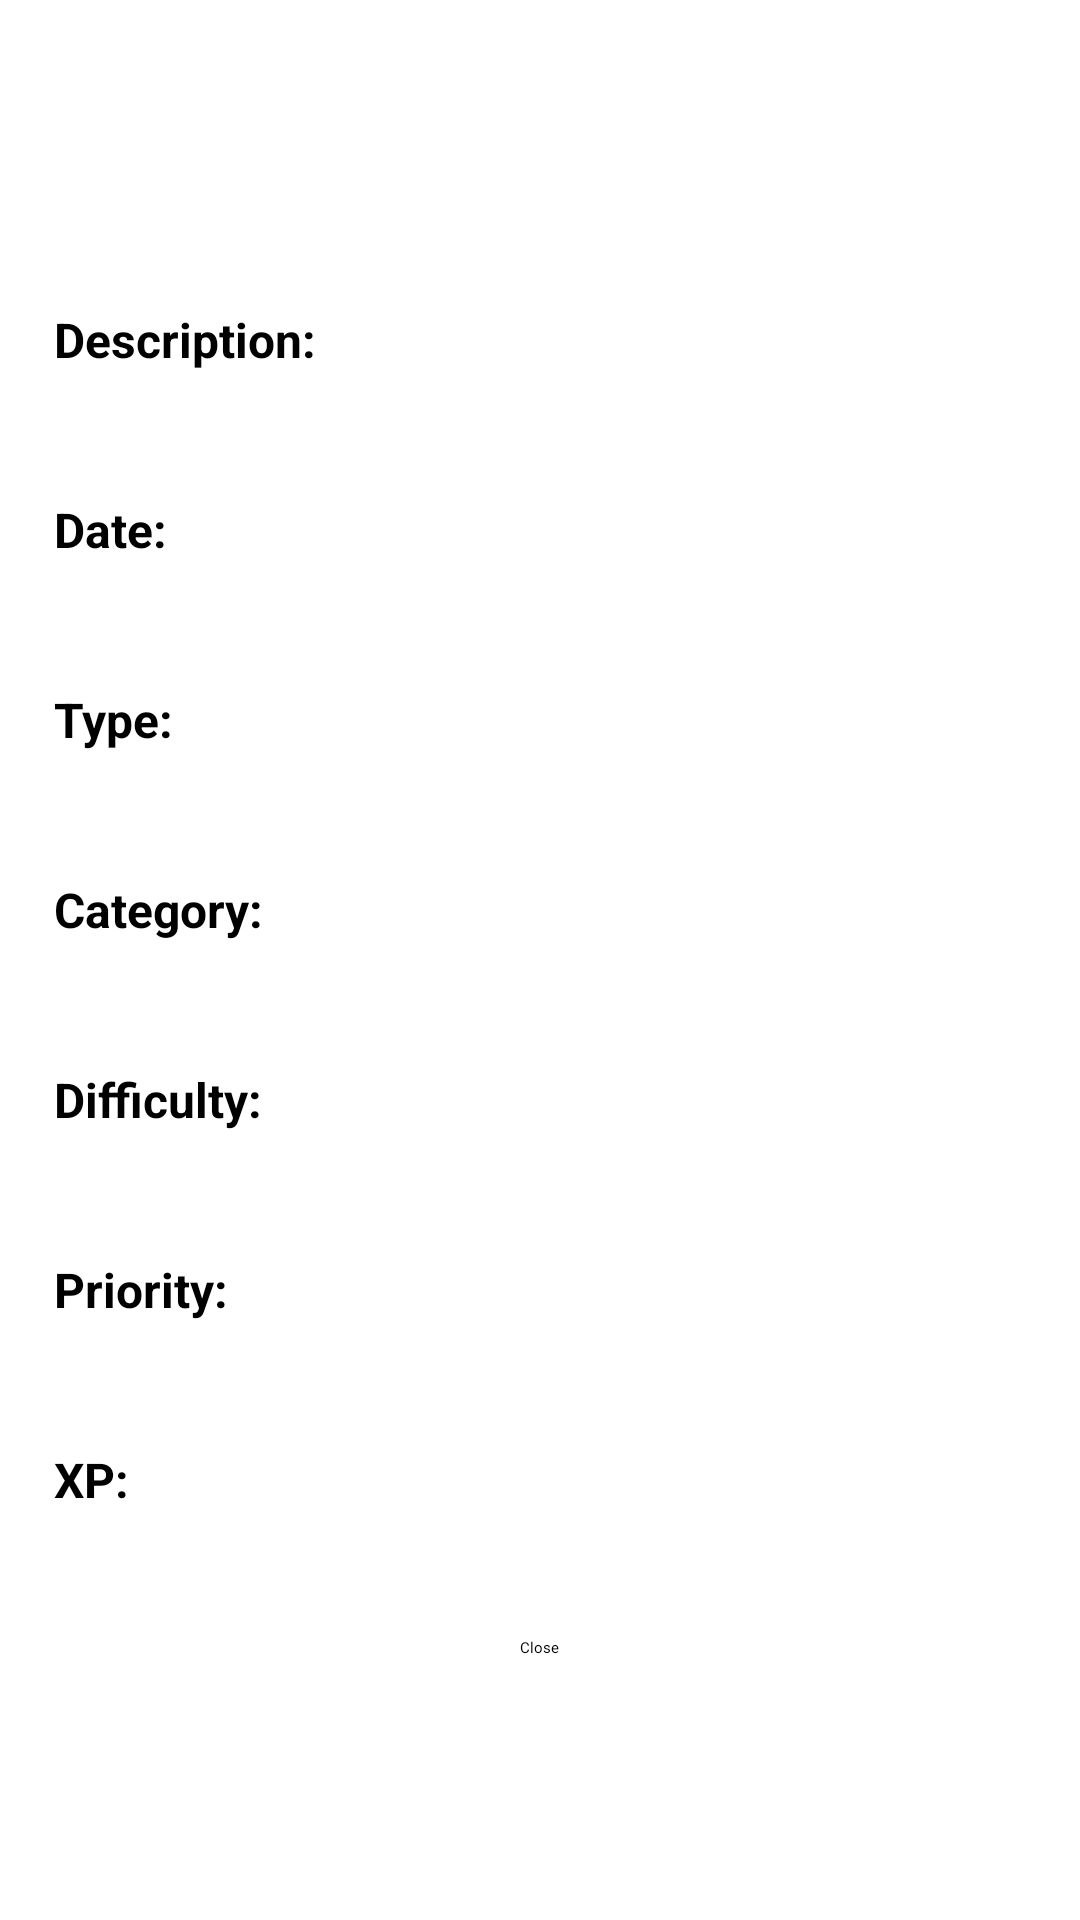

Write the Android layout XML for this screen, with the resource values it uses.
<!-- AndroidManifest.xml: application theme Theme.Questify -->
<!-- res/layout/fragment_task_details_dialog.xml -->
<?xml version="1.0" encoding="utf-8"?>
<ScrollView xmlns:android="http://schemas.android.com/apk/res/android"
    xmlns:tools="http://schemas.android.com/tools"
    android:layout_width="match_parent"
    android:layout_height="match_parent"
    android:padding="18dp"
    tools:context=".presentation.fragment.TaskDetailsDialogFragment">

    <RelativeLayout
        android:layout_width="match_parent"
        android:layout_height="wrap_content">

        <TextView
            android:id="@+id/textViewStatus"
            android:layout_width="wrap_content"
            android:layout_height="wrap_content"
            android:layout_alignParentTop="true"
            android:layout_alignParentStart="true"

            android:textSize="15sp"
            android:textStyle="bold" />

        <ImageView
            android:id="@+id/edit_button"
            android:layout_width="30dp"
            android:layout_height="30dp"
            android:layout_marginEnd="0dp"
            android:layout_marginTop="0dp"
            android:src="@drawable/ic_edit"
            android:clickable="true"
            android:focusable="true"
            android:layout_alignParentTop="true"
            android:layout_alignParentEnd="true" />

        <ImageView
            android:id="@+id/delete_button"
            android:layout_width="30dp"
            android:layout_height="30dp"
            android:layout_marginEnd="50dp"
            android:layout_marginTop="0dp"
            android:src="@drawable/ic_delete"
            android:clickable="true"
            android:focusable="true"
            android:layout_alignParentTop="true"
            android:layout_alignParentEnd="true" />


        <LinearLayout
            android:layout_width="match_parent"
            android:layout_height="wrap_content"
            android:orientation="vertical">

            <TextView
                android:id="@+id/textViewTaskName"
                android:layout_width="match_parent"
                android:layout_height="wrap_content"
                android:textStyle="bold"
                android:textSize="24sp"
                android:layout_marginBottom="16dp"
                android:layout_marginTop="36dp"
                android:gravity="center"
                tools:text="Task Name" />
            
            <TextView
                android:layout_width="match_parent"
                android:layout_height="wrap_content"
                android:text="Description:"
                android:textStyle="bold"
                android:textSize="16sp"
                android:layout_marginBottom="4dp" />

            <TextView
                android:id="@+id/textViewDescription"
                android:layout_width="match_parent"
                android:layout_height="wrap_content"
                android:textSize="16sp"
                android:layout_marginBottom="16dp" />

            <TextView
                android:layout_width="match_parent"
                android:layout_height="wrap_content"
                android:text="Date:"
                android:textStyle="bold"
                android:textSize="16sp"
                android:layout_marginBottom="4dp" />

            <TextView
                android:id="@+id/textViewDate"
                android:layout_width="match_parent"
                android:layout_height="wrap_content"
                android:textSize="16sp"
                android:layout_marginBottom="16dp" />


            <TextView
                android:layout_width="match_parent"
                android:layout_height="wrap_content"
                android:text="Type:"
                android:textStyle="bold"
                android:textSize="16sp"
                android:layout_marginBottom="4dp" />

            <TextView
                android:id="@+id/textViewType"
                android:layout_width="match_parent"
                android:layout_height="wrap_content"
                android:textSize="16sp"
                android:layout_marginBottom="16dp" />

            <TextView
                android:layout_width="match_parent"
                android:layout_height="wrap_content"
                android:text="Category:"
                android:textStyle="bold"
                android:textSize="16sp"
                android:layout_marginBottom="4dp" />

            <TextView
                android:id="@+id/textViewCategory"
                android:layout_width="match_parent"
                android:layout_height="wrap_content"
                android:textSize="16sp"
                android:layout_marginBottom="16dp" />

            <TextView
                android:layout_width="match_parent"
                android:layout_height="wrap_content"
                android:text="Difficulty:"
                android:textStyle="bold"
                android:textSize="16sp"
                android:layout_marginBottom="4dp" />

            <TextView
                android:id="@+id/textViewDifficulty"
                android:layout_width="match_parent"
                android:layout_height="wrap_content"
                android:textSize="16sp"
                android:layout_marginBottom="16dp" />

            <TextView
                android:layout_width="match_parent"
                android:layout_height="wrap_content"
                android:text="Priority:"
                android:textStyle="bold"
                android:textSize="16sp"
                android:layout_marginBottom="4dp" />

            <TextView
                android:id="@+id/textViewPriority"
                android:layout_width="match_parent"
                android:layout_height="wrap_content"
                android:textSize="16sp"
                android:layout_marginBottom="16dp" />

            <TextView
                android:layout_width="match_parent"
                android:layout_height="wrap_content"
                android:text="XP:"
                android:textStyle="bold"
                android:textSize="16sp"
                android:layout_marginBottom="4dp" />

            <TextView
                android:id="@+id/textViewXP"
                android:layout_width="match_parent"
                android:layout_height="wrap_content"
                android:textSize="16sp"
                android:layout_marginBottom="16dp" />

            <Button
                android:id="@+id/buttonClose"
                android:layout_width="wrap_content"
                android:layout_height="wrap_content"
                android:layout_gravity="center"
                android:text="Close" />

        </LinearLayout>
    </RelativeLayout>
</ScrollView>
<!-- resources referenced by this layout -->
<resources>
  <!-- drawable ic_delete (drawable) -->
  <vector xmlns:android="http://schemas.android.com/apk/res/android"
      android:width="800dp"
      android:height="800dp"
      android:viewportWidth="24"
      android:viewportHeight="24">
    <path
        android:pathData="M4,7H20"
        android:strokeLineJoin="round"
        android:strokeWidth="2"
        android:fillColor="#00000000"
        android:strokeColor="#ffffff"
        android:strokeLineCap="round"/>
    <path
        android:pathData="M6,10L7.701,19.358C7.874,20.309 8.703,21 9.669,21H14.331C15.297,21 16.126,20.309 16.299,19.358L18,10"
        android:strokeLineJoin="round"
        android:strokeWidth="2"
        android:fillColor="#00000000"
        android:strokeColor="#ffffff"
        android:strokeLineCap="round"/>
    <path
        android:pathData="M9,5C9,3.895 9.895,3 11,3H13C14.105,3 15,3.895 15,5V7H9V5Z"
        android:strokeLineJoin="round"
        android:strokeWidth="2"
        android:fillColor="#00000000"
        android:strokeColor="#ffffff"
        android:strokeLineCap="round"/>
  </vector>
  <!-- drawable ic_edit (drawable) -->
  <vector xmlns:android="http://schemas.android.com/apk/res/android"
      android:width="800dp"
      android:height="800dp"
      android:viewportWidth="24"
      android:viewportHeight="24">
    <path
        android:strokeWidth="1"
        android:pathData="M20.848,1.879C19.676,0.707 17.777,0.707 16.605,1.879L2.447,16.036C2.029,16.455 1.743,16.989 1.627,17.569L1.04,20.505C0.76,21.904 1.994,23.138 3.393,22.858L6.329,22.271C6.909,22.155 7.443,21.869 7.862,21.451L22.019,7.293C23.191,6.121 23.191,4.222 22.019,3.05L20.848,1.879ZM18.019,3.293C18.41,2.902 19.043,2.902 19.434,3.293L20.605,4.464C20.996,4.855 20.996,5.488 20.605,5.879L17.933,8.55L15.348,5.964L18.019,3.293ZM13.933,7.379L3.862,17.451C3.722,17.59 3.627,17.768 3.588,17.962L3.001,20.897L5.936,20.31C6.13,20.271 6.308,20.176 6.447,20.036L16.519,9.964L13.933,7.379Z"
        android:fillColor="#ffffff"
        android:fillType="evenOdd"
        />
  </vector>
</resources>
